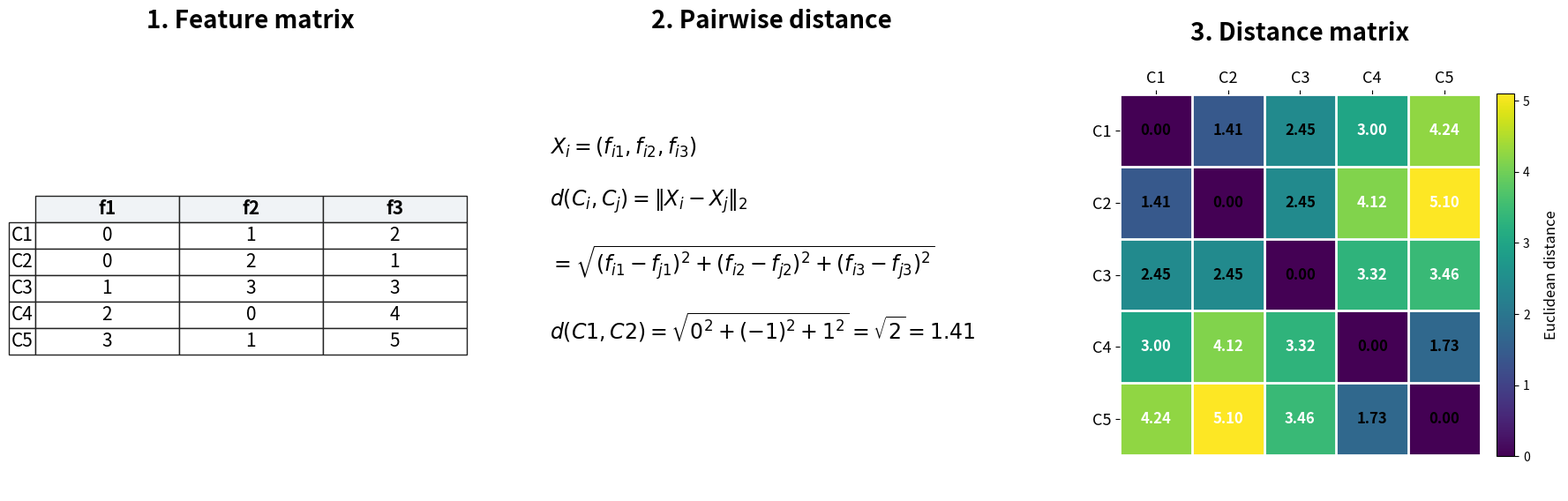

The matplotlib source for this figure:
#!/usr/bin/env python3
"""Plot the manuscript distance-matrix construction for the handdrawn example."""

from __future__ import annotations

import argparse
from pathlib import Path

import matplotlib.pyplot as plt
import numpy as np

LABELS = ("C1", "C2", "C3", "C4", "C5")
FEATURES = ("f1", "f2", "f3")
X = np.array(
    [
        [0, 1, 2],
        [0, 2, 1],
        [1, 3, 3],
        [2, 0, 4],
        [3, 1, 5],
    ],
    dtype=float,
)


def pairwise_distances(x: np.ndarray) -> np.ndarray:
    diffs = x[:, None, :] - x[None, :, :]
    return np.sqrt((diffs * diffs).sum(axis=2))


def draw_table(
    ax: plt.Axes,
    cell_text: list[list[str]],
    row_labels: list[str],
    col_labels: list[str],
    title: str,
    scale: tuple[float, float] = (1.25, 1.8),
) -> None:
    ax.axis("off")
    table = ax.table(
        cellText=cell_text,
        rowLabels=row_labels,
        colLabels=col_labels,
        cellLoc="center",
        rowLoc="center",
        loc="center",
    )
    table.auto_set_font_size(False)
    table.set_fontsize(15)
    table.scale(*scale)
    for (row, _), cell in table.get_celld().items():
        cell.set_edgecolor("#222222")
        if row == 0:
            cell.set_facecolor("#f0f3f6")
            cell.set_text_props(weight="bold")
    ax.set_title(title, fontsize=20, weight="bold", pad=24)


def main() -> None:
    parser = argparse.ArgumentParser()
    parser.add_argument(
        "--output-dir",
        type=Path,
        default=Path("reports/toytrees/handdrawn_3d_example"),
    )
    args = parser.parse_args()
    args.output_dir.mkdir(parents=True, exist_ok=True)

    distances = pairwise_distances(X)

    fig = plt.figure(figsize=(21, 6.4), dpi=180)
    gs = fig.add_gridspec(1, 3, width_ratios=[1.05, 1.35, 1.2], wspace=0.32)
    ax_matrix = fig.add_subplot(gs[0, 0])
    ax_formula = fig.add_subplot(gs[0, 1])
    ax_heat = fig.add_subplot(gs[0, 2])

    draw_table(
        ax_matrix,
        [[f"{value:.0f}" for value in row] for row in X],
        list(LABELS),
        list(FEATURES),
        "1. Feature matrix",
    )

    ax_formula.axis("off")
    ax_formula.set_title("2. Pairwise distance", fontsize=20, weight="bold", pad=24)
    formula = (
        r"$X_i=(f_{i1},f_{i2},f_{i3})$"
        "\n\n"
        r"$d(C_i,C_j)=\|X_i-X_j\|_2$"
        "\n\n"
        r"$=\sqrt{(f_{i1}-f_{j1})^2+(f_{i2}-f_{j2})^2+(f_{i3}-f_{j3})^2}$"
        "\n\n"
        r"$d(C1,C2)=\sqrt{0^2+(-1)^2+1^2}=\sqrt{2}=1.41$"
    )
    ax_formula.text(0.0, 0.58, formula, fontsize=17, va="center")

    im = ax_heat.imshow(distances, cmap="viridis", vmin=0)
    ax_heat.set_title("3. Distance matrix", fontsize=20, weight="bold", pad=24)
    ax_heat.set_xticks(np.arange(len(LABELS)), LABELS, fontsize=13)
    ax_heat.set_yticks(np.arange(len(LABELS)), LABELS, fontsize=13)
    ax_heat.tick_params(top=True, bottom=False, labeltop=True, labelbottom=False)
    for i in range(len(LABELS)):
        for j in range(len(LABELS)):
            color = "white" if distances[i, j] > distances.max() * 0.55 else "black"
            ax_heat.text(
                j,
                i,
                f"{distances[i, j]:.2f}",
                ha="center",
                va="center",
                color=color,
                fontsize=12,
                weight="bold",
            )
    for spine in ax_heat.spines.values():
        spine.set_visible(False)
    ax_heat.set_xticks(np.arange(-0.5, len(LABELS), 1), minor=True)
    ax_heat.set_yticks(np.arange(-0.5, len(LABELS), 1), minor=True)
    ax_heat.grid(which="minor", color="white", linewidth=2)
    ax_heat.tick_params(which="minor", bottom=False, left=False)
    cbar = fig.colorbar(im, ax=ax_heat, fraction=0.046, pad=0.04)
    cbar.ax.set_ylabel("Euclidean distance", rotation=90, labelpad=12, fontsize=12)

    fig.patch.set_facecolor("white")
    path = args.output_dir / "handdrawn_distance_matrix_steps.png"
    fig.savefig(path, bbox_inches="tight", facecolor="white")
    plt.close(fig)
    print(path)


if __name__ == "__main__":
    main()
